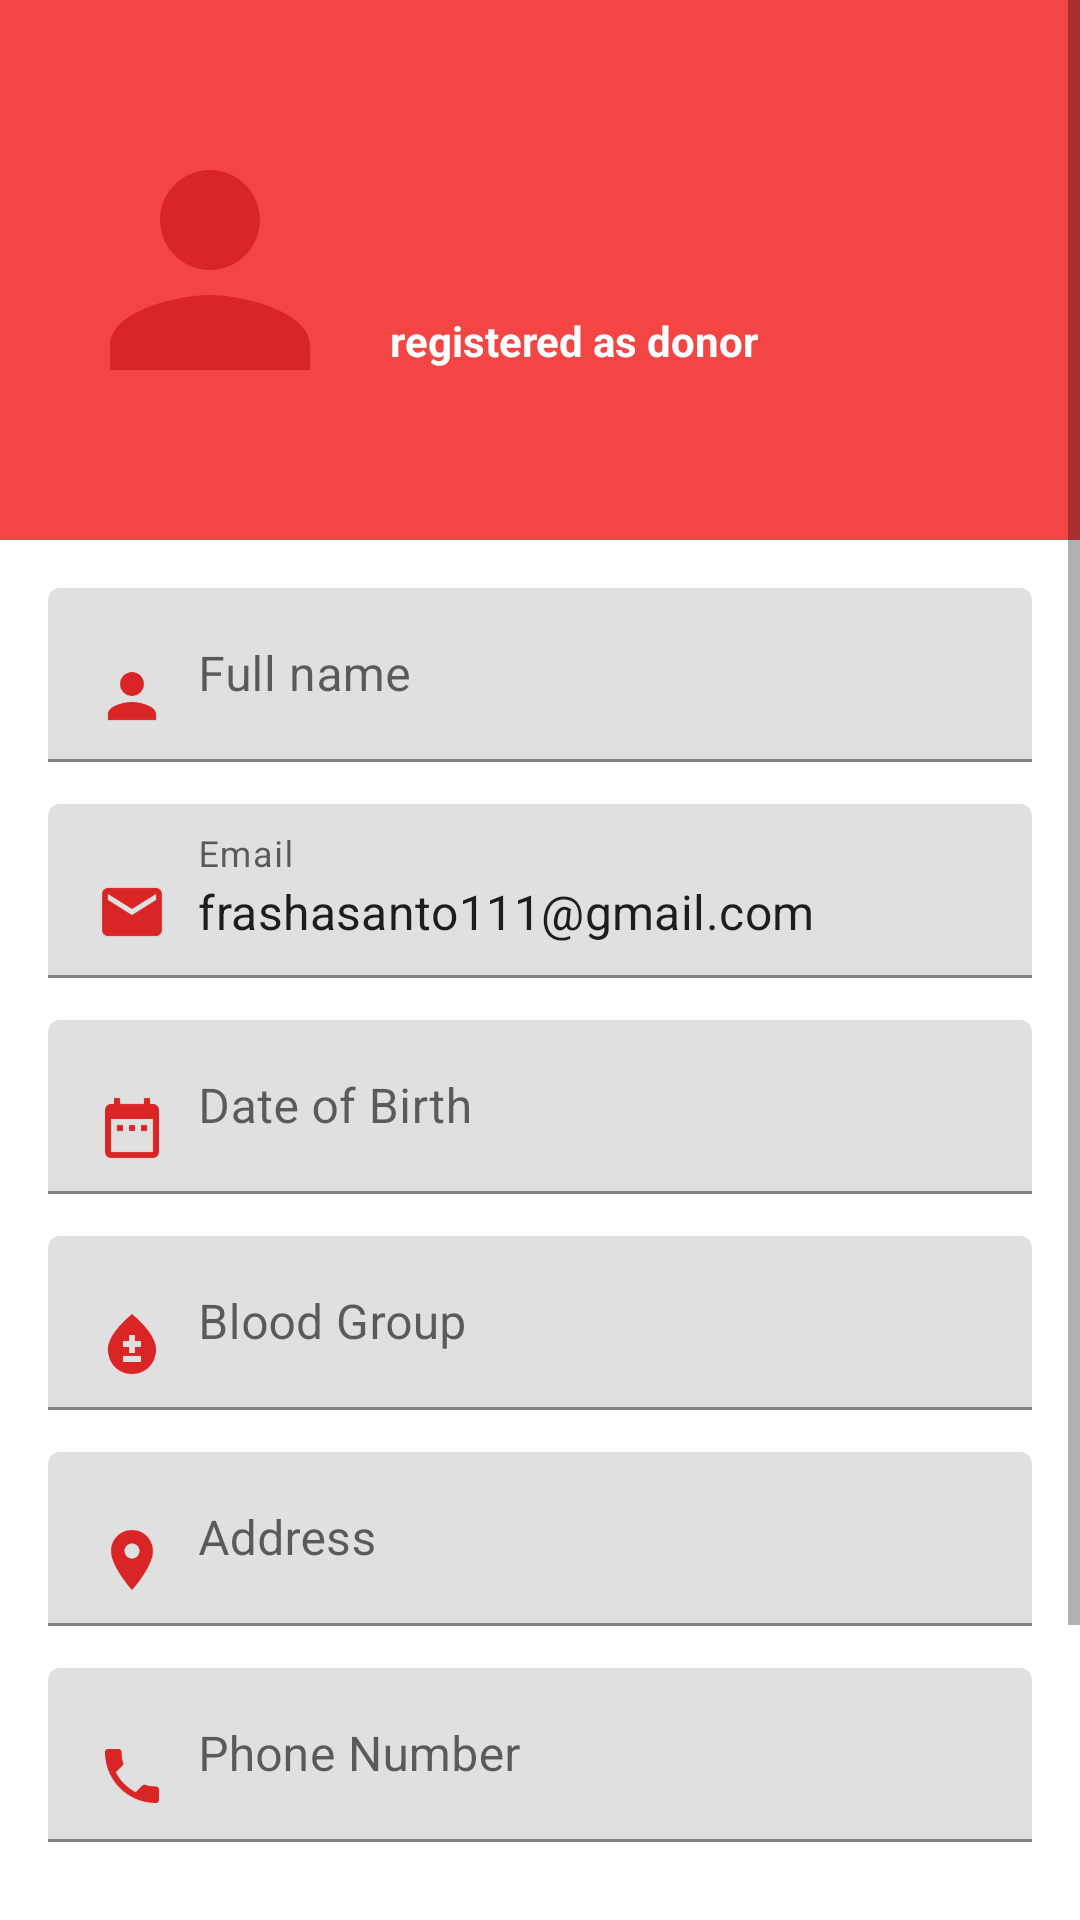

Produce the Android XML layout that renders to this screen, including the resource entries it uses.
<!-- AndroidManifest.xml: application theme Theme.BloodBank -->
<!-- res/layout/activity_profile.xml -->
<?xml version="1.0" encoding="utf-8"?>
<ScrollView android:layout_width="match_parent"
    android:layout_height="match_parent"
    xmlns:android="http://schemas.android.com/apk/res/android"
    xmlns:app="http://schemas.android.com/apk/res-auto"
    android:orientation="vertical">
    
    <LinearLayout
        android:layout_width="match_parent"
        android:layout_height="match_parent"
        android:orientation="vertical">
        <LinearLayout
            android:layout_width="match_parent"
            android:layout_height="wrap_content"
            android:background="@color/red">
            
        </LinearLayout>
        
        
        <RelativeLayout
            android:layout_width="match_parent"
            android:layout_height="180dp"
            android:background="@color/red"
            android:padding="20dp">
            <ImageView
                android:id="@+id/imageProfile"
                android:layout_width="100dp"
                android:layout_height="100dp"
                android:layout_centerVertical="true"
                android:src="@drawable/ic_profile">

            </ImageView>

            <TextView
                android:id="@+id/tvFullName"
                android:layout_width="wrap_content"
                android:layout_height="wrap_content"
                android:layout_centerVertical="true"
                android:layout_marginStart="10dp"
                android:layout_toEndOf="@+id/imageProfile"
                android:includeFontPadding="false"
                android:textColor="@color/white"
                android:textSize="24sp"
                android:textStyle="bold">

            </TextView>

            <TextView
                android:id="@+id/tvStatus"
                android:layout_width="wrap_content"
                android:layout_height="wrap_content"
                android:layout_below="@+id/tvFullName"
                android:layout_marginStart="10dp"
                android:layout_toEndOf="@id/imageProfile"
                android:text="registered as donor"
                android:textColor="@color/white"
                android:textSize="14sp"
                android:textStyle="bold">

            </TextView>

        </RelativeLayout>

            <LinearLayout
                android:layout_width="match_parent"
                android:layout_height="match_parent"
                android:orientation="vertical"
                android:padding="16dp">

                <com.google.android.material.textfield.TextInputLayout
                    android:layout_width="match_parent"
                    android:layout_height="wrap_content"
                    android:id="@+id/etPassword"
                    android:hint="@string/full_name"
                    android:layout_marginBottom="14dp">

                    <com.google.android.material.textfield.TextInputEditText
                        android:id="@+id/etFullName"
                        android:layout_width="match_parent"
                        android:layout_height="wrap_content"
                        android:drawableStart="@drawable/ic_profile"
                        android:drawablePadding="10dp">

                    </com.google.android.material.textfield.TextInputEditText>

                </com.google.android.material.textfield.TextInputLayout>


                <com.google.android.material.textfield.TextInputLayout
                    android:layout_width="match_parent"
                    android:layout_height="wrap_content"
                    android:hint="@string/email"
                    android:layout_marginBottom="14dp">
                    <com.google.android.material.textfield.TextInputEditText
                        android:id="@+id/etEmail"
                        android:layout_width="match_parent"
                        android:layout_height="wrap_content"
                        android:drawableStart="@drawable/baseline_email_24"
                        android:drawablePadding="10dp"
                        android:text="frashasanto111@gmail.com">

                    </com.google.android.material.textfield.TextInputEditText>

                </com.google.android.material.textfield.TextInputLayout>

                <com.google.android.material.textfield.TextInputLayout
                    android:layout_width="match_parent"
                    android:layout_height="wrap_content"
                    android:hint="Date of Birth"
                    android:layout_marginBottom="14dp">

                    <com.google.android.material.textfield.TextInputEditText
                        android:id="@+id/etDOB"
                        android:layout_width="match_parent"
                        android:layout_height="wrap_content"
                        android:drawableStart="@drawable/date"
                        android:drawablePadding="10dp">

                    </com.google.android.material.textfield.TextInputEditText>

                </com.google.android.material.textfield.TextInputLayout>
                <com.google.android.material.textfield.TextInputLayout
                    android:layout_width="match_parent"
                    android:layout_height="wrap_content"
                    android:hint="Blood Group"
                    android:layout_marginBottom="14dp">

                    <com.google.android.material.textfield.TextInputEditText
                        android:id="@+id/etBloodGroup"
                        android:layout_width="match_parent"
                        android:layout_height="wrap_content"
                        android:drawableStart="@drawable/baseline_bloodtype_24"
                        android:drawablePadding="10dp">

                    </com.google.android.material.textfield.TextInputEditText>

                </com.google.android.material.textfield.TextInputLayout>


                <com.google.android.material.textfield.TextInputLayout
                    android:layout_width="match_parent"
                    android:layout_height="wrap_content"
                    android:hint="Address"
                    android:layout_marginBottom="14dp">

                    <com.google.android.material.textfield.TextInputEditText
                        android:id="@+id/etAddress"
                        android:layout_width="match_parent"
                        android:layout_height="wrap_content"
                        android:drawableStart="@drawable/baseline_place_24"
                        android:drawablePadding="10dp">

                    </com.google.android.material.textfield.TextInputEditText>

                </com.google.android.material.textfield.TextInputLayout>
                <com.google.android.material.textfield.TextInputLayout
                    android:layout_width="match_parent"
                    android:layout_height="wrap_content"
                    android:hint="Phone Number"
                    android:layout_marginBottom="14dp">

                    <com.google.android.material.textfield.TextInputEditText
                        android:id="@+id/etPhoneNo"
                        android:layout_width="match_parent"
                        android:layout_height="wrap_content"
                        android:drawableStart="@drawable/baseline_phone_24"
                        android:drawablePadding="10dp">

                    </com.google.android.material.textfield.TextInputEditText>

                </com.google.android.material.textfield.TextInputLayout>

                <LinearLayout
                    android:layout_width="wrap_content"
                    android:layout_height="wrap_content"
                    android:orientation="horizontal">

                    <TextView
                        android:layout_width="wrap_content"
                        android:layout_height="wrap_content"
                        android:text="Uncheck the check box to opt out been a donor"
                        android:textSize="14sp"
                        android:textColor="@color/title">

                    </TextView>

                    <com.google.android.material.checkbox.MaterialCheckBox
                        android:id="@+id/chkBecomeDonor"
                        android:layout_width="wrap_content"
                        android:layout_height="wrap_content"

                        android:layout_marginLeft="20dp"
                        android:textColor="@android:color/black"
                        android:textSize="16sp">

                    </com.google.android.material.checkbox.MaterialCheckBox>
                </LinearLayout>




                <com.google.android.material.button.MaterialButton
                    android:id="@+id/btnProfile"
                    style="@style/Widget.MaterialComponents.Button.UnelevatedButton"
                    android:layout_width="match_parent"
                    android:layout_height="wrap_content"
                    android:layout_marginTop="16dp"
                    android:text="Update profile"
                    android:textColor="@color/white"
                    android:textSize="14sp"
                    android:textStyle="bold"
                    app:backgroundTint="@color/red"
                    app:elevation="10dp" />



            </LinearLayout>




    </LinearLayout>
    
</ScrollView>
<!-- resources referenced by this layout -->
<resources>
  <color name="red">#F44545</color>
  <color name="title">#7A7777</color>
  <color name="white">#FFFFFFFF</color>
  <!-- drawable baseline_bloodtype_24 (drawable) -->
  <vector android:height="24dp" android:tint="#D92525"
      android:viewportHeight="24" android:viewportWidth="24"
      android:width="24dp" xmlns:android="http://schemas.android.com/apk/res/android">
      <path android:fillColor="@android:color/white" android:pathData="M12,2c-5.33,4.55 -8,8.48 -8,11.8c0,4.98 3.8,8.2 8,8.2s8,-3.22 8,-8.2C20,10.48 17.33,6.55 12,2zM15,18H9v-2h6V18zM15,13h-2v2h-2v-2H9v-2h2V9h2v2h2V13z"/>
  </vector>
  <!-- drawable baseline_email_24 (drawable) -->
  <vector android:height="24dp" android:tint="#D92525"
      android:viewportHeight="24" android:viewportWidth="24"
      android:width="24dp" xmlns:android="http://schemas.android.com/apk/res/android">
      <path android:fillColor="@android:color/white" android:pathData="M20,4L4,4c-1.1,0 -1.99,0.9 -1.99,2L2,18c0,1.1 0.9,2 2,2h16c1.1,0 2,-0.9 2,-2L22,6c0,-1.1 -0.9,-2 -2,-2zM20,8l-8,5 -8,-5L4,6l8,5 8,-5v2z"/>
  </vector>
  <!-- drawable baseline_phone_24 (drawable) -->
  <vector android:height="24dp" android:tint="#D92525"
      android:viewportHeight="24" android:viewportWidth="24"
      android:width="24dp" xmlns:android="http://schemas.android.com/apk/res/android">
      <path android:fillColor="@android:color/white" android:pathData="M6.62,10.79c1.44,2.83 3.76,5.14 6.59,6.59l2.2,-2.2c0.27,-0.27 0.67,-0.36 1.02,-0.24 1.12,0.37 2.33,0.57 3.57,0.57 0.55,0 1,0.45 1,1V20c0,0.55 -0.45,1 -1,1 -9.39,0 -17,-7.61 -17,-17 0,-0.55 0.45,-1 1,-1h3.5c0.55,0 1,0.45 1,1 0,1.25 0.2,2.45 0.57,3.57 0.11,0.35 0.03,0.74 -0.25,1.02l-2.2,2.2z"/>
  </vector>
  <!-- drawable baseline_place_24 (drawable) -->
  <vector android:height="24dp" android:tint="#D92525"
      android:viewportHeight="24" android:viewportWidth="24"
      android:width="24dp" xmlns:android="http://schemas.android.com/apk/res/android">
      <path android:fillColor="@android:color/white" android:pathData="M12,2C8.13,2 5,5.13 5,9c0,5.25 7,13 7,13s7,-7.75 7,-13c0,-3.87 -3.13,-7 -7,-7zM12,11.5c-1.38,0 -2.5,-1.12 -2.5,-2.5s1.12,-2.5 2.5,-2.5 2.5,1.12 2.5,2.5 -1.12,2.5 -2.5,2.5z"/>
  </vector>
  <!-- drawable date (drawable) -->
  <vector android:height="24dp" android:tint="#D92525"
      android:viewportHeight="24" android:viewportWidth="24"
      android:width="24dp" xmlns:android="http://schemas.android.com/apk/res/android">
      <path android:fillColor="@android:color/white" android:pathData="M9,11L7,11v2h2v-2zM13,11h-2v2h2v-2zM17,11h-2v2h2v-2zM19,4h-1L18,2h-2v2L8,4L8,2L6,2v2L5,4c-1.11,0 -1.99,0.9 -1.99,2L3,20c0,1.1 0.89,2 2,2h14c1.1,0 2,-0.9 2,-2L21,6c0,-1.1 -0.9,-2 -2,-2zM19,20L5,20L5,9h14v11z"/>
  </vector>
  <!-- drawable ic_profile (drawable) -->
  <vector android:height="24dp" android:tint="#D92525"
      android:viewportHeight="24" android:viewportWidth="24"
      android:width="24dp" xmlns:android="http://schemas.android.com/apk/res/android">
      <path android:fillColor="@android:color/white" android:pathData="M12,12c2.21,0 4,-1.79 4,-4s-1.79,-4 -4,-4 -4,1.79 -4,4 1.79,4 4,4zM12,14c-2.67,0 -8,1.34 -8,4v2h16v-2c0,-2.66 -5.33,-4 -8,-4z"/>
  </vector>
  <string name="email">Email</string>
  <string name="full_name">Full name</string>
  <style name="Theme.BloodBank" parent="Theme.MaterialComponents.Light.DarkActionBar">
          
          <item name="colorPrimary">@color/red</item>
          <item name="colorPrimaryVariant">@color/red</item>
          <item name="colorOnPrimary">@color/white</item>
          
          <item name="colorSecondary">@color/teal_200</item>
          <item name="colorSecondaryVariant">@color/teal_700</item>
          <item name="colorOnSecondary">@color/black</item>
          
          <item name="android:statusBarColor">?attr/colorPrimaryVariant</item>
          
      </style>
  <color name="teal_200">#FF03DAC5</color>
  <color name="teal_700">#FF018786</color>
  <color name="black">#FF000000</color>
</resources>
